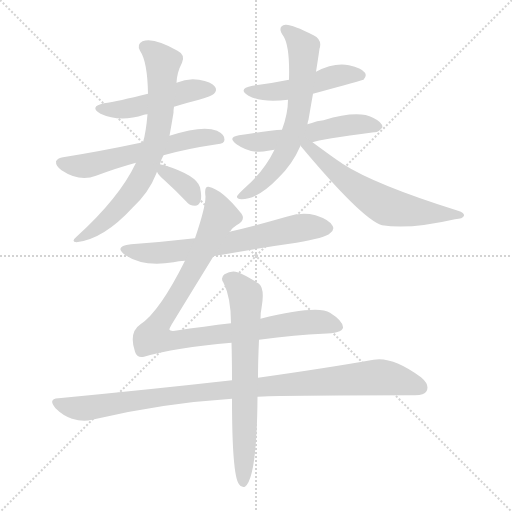
t = 0.00 s
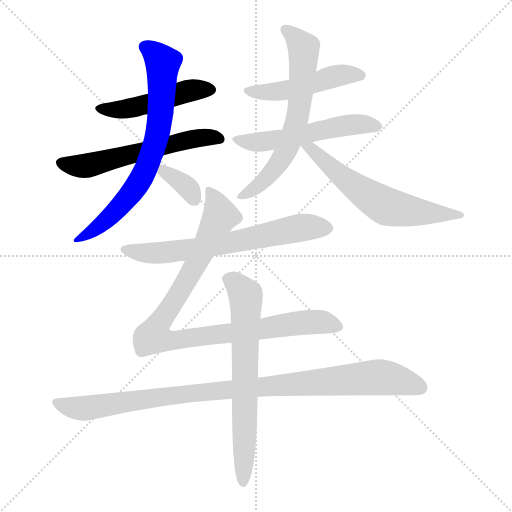
t = 1.90 s
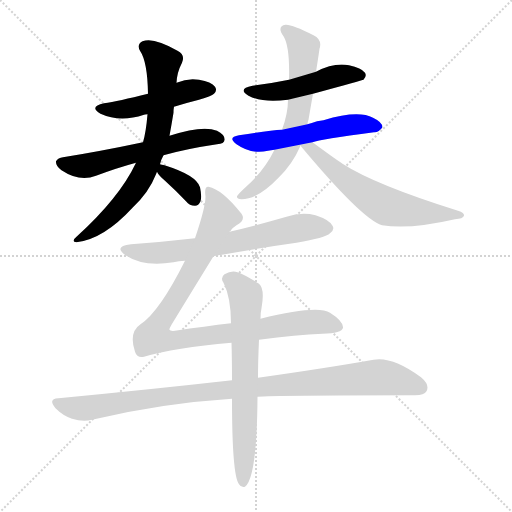
t = 3.81 s
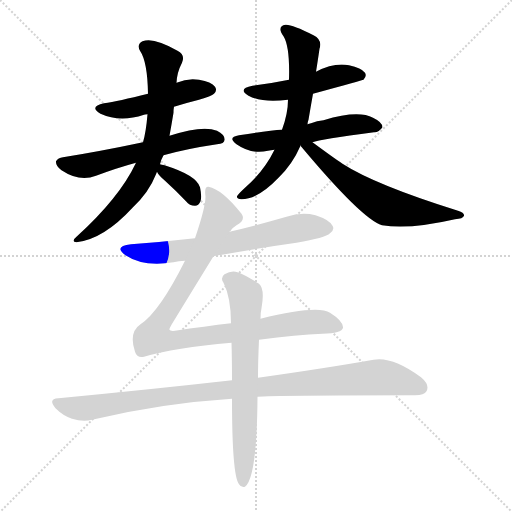
t = 5.71 s
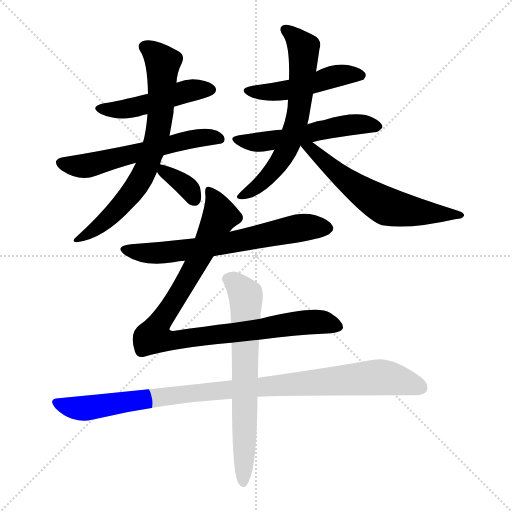
t = 7.62 s
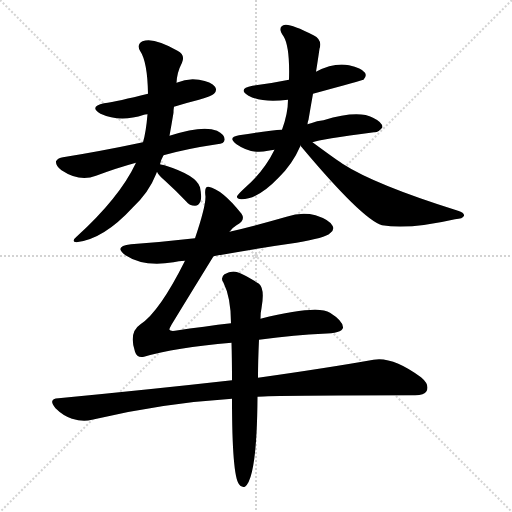
t = 9.52 s

The animated SVG that drew these frames (rendered in a browser with its animation timeline set to each time). Animation: 12 CSS @keyframes rules; one cycle of 9.52 s.

<svg version="1.1" viewBox="0 0 1024 1024" xmlns="http://www.w3.org/2000/svg">
  <g stroke="lightgray" stroke-dasharray="1,1" stroke-width="1" transform="scale(4, 4)">
    <line x1="0" y1="0" x2="256" y2="256"></line>
    <line x1="256" y1="0" x2="0" y2="256"></line>
    <line x1="128" y1="0" x2="128" y2="256"></line>
    <line x1="0" y1="128" x2="256" y2="128"></line>
  </g>
<g transform="scale(1, -1) translate(0, -900)">
   <style type="text/css">
    @keyframes keyframes0 {
      from {
       stroke: blue;
       stroke-dashoffset: 478;
       stroke-width: 128;
       }
       61% {
       animation-timing-function: step-end;
       stroke: blue;
       stroke-dashoffset: 0;
       stroke-width: 128;
       }
       to {
       stroke: black;
       stroke-width: 1024;
       }
       }
       #make-me-a-hanzi-animation-0 {
         animation: keyframes0 0.638997s both;
         animation-delay: 0.000000s;
         animation-timing-function: linear;
       }
    @keyframes keyframes1 {
      from {
       stroke: blue;
       stroke-dashoffset: 583;
       stroke-width: 128;
       }
       65% {
       animation-timing-function: step-end;
       stroke: blue;
       stroke-dashoffset: 0;
       stroke-width: 128;
       }
       to {
       stroke: black;
       stroke-width: 1024;
       }
       }
       #make-me-a-hanzi-animation-1 {
         animation: keyframes1 0.724447s both;
         animation-delay: 0.638997s;
         animation-timing-function: linear;
       }
    @keyframes keyframes2 {
      from {
       stroke: blue;
       stroke-dashoffset: 718;
       stroke-width: 128;
       }
       70% {
       animation-timing-function: step-end;
       stroke: blue;
       stroke-dashoffset: 0;
       stroke-width: 128;
       }
       to {
       stroke: black;
       stroke-width: 1024;
       }
       }
       #make-me-a-hanzi-animation-2 {
         animation: keyframes2 0.834310s both;
         animation-delay: 1.363444s;
         animation-timing-function: linear;
       }
    @keyframes keyframes3 {
      from {
       stroke: blue;
       stroke-dashoffset: 348;
       stroke-width: 128;
       }
       53% {
       animation-timing-function: step-end;
       stroke: blue;
       stroke-dashoffset: 0;
       stroke-width: 128;
       }
       to {
       stroke: black;
       stroke-width: 1024;
       }
       }
       #make-me-a-hanzi-animation-3 {
         animation: keyframes3 0.533203s both;
         animation-delay: 2.197754s;
         animation-timing-function: linear;
       }
    @keyframes keyframes4 {
      from {
       stroke: blue;
       stroke-dashoffset: 484;
       stroke-width: 128;
       }
       61% {
       animation-timing-function: step-end;
       stroke: blue;
       stroke-dashoffset: 0;
       stroke-width: 128;
       }
       to {
       stroke: black;
       stroke-width: 1024;
       }
       }
       #make-me-a-hanzi-animation-4 {
         animation: keyframes4 0.643880s both;
         animation-delay: 2.730957s;
         animation-timing-function: linear;
       }
    @keyframes keyframes5 {
      from {
       stroke: blue;
       stroke-dashoffset: 542;
       stroke-width: 128;
       }
       64% {
       animation-timing-function: step-end;
       stroke: blue;
       stroke-dashoffset: 0;
       stroke-width: 128;
       }
       to {
       stroke: black;
       stroke-width: 1024;
       }
       }
       #make-me-a-hanzi-animation-5 {
         animation: keyframes5 0.691081s both;
         animation-delay: 3.374837s;
         animation-timing-function: linear;
       }
    @keyframes keyframes6 {
      from {
       stroke: blue;
       stroke-dashoffset: 646;
       stroke-width: 128;
       }
       68% {
       animation-timing-function: step-end;
       stroke: blue;
       stroke-dashoffset: 0;
       stroke-width: 128;
       }
       to {
       stroke: black;
       stroke-width: 1024;
       }
       }
       #make-me-a-hanzi-animation-6 {
         animation: keyframes6 0.775716s both;
         animation-delay: 4.065918s;
         animation-timing-function: linear;
       }
    @keyframes keyframes7 {
      from {
       stroke: blue;
       stroke-dashoffset: 613;
       stroke-width: 128;
       }
       67% {
       animation-timing-function: step-end;
       stroke: blue;
       stroke-dashoffset: 0;
       stroke-width: 128;
       }
       to {
       stroke: black;
       stroke-width: 1024;
       }
       }
       #make-me-a-hanzi-animation-7 {
         animation: keyframes7 0.748861s both;
         animation-delay: 4.841634s;
         animation-timing-function: linear;
       }
    @keyframes keyframes8 {
      from {
       stroke: blue;
       stroke-dashoffset: 659;
       stroke-width: 128;
       }
       68% {
       animation-timing-function: step-end;
       stroke: blue;
       stroke-dashoffset: 0;
       stroke-width: 128;
       }
       to {
       stroke: black;
       stroke-width: 1024;
       }
       }
       #make-me-a-hanzi-animation-8 {
         animation: keyframes8 0.786296s both;
         animation-delay: 5.590495s;
         animation-timing-function: linear;
       }
    @keyframes keyframes9 {
      from {
       stroke: blue;
       stroke-dashoffset: 959;
       stroke-width: 128;
       }
       76% {
       animation-timing-function: step-end;
       stroke: blue;
       stroke-dashoffset: 0;
       stroke-width: 128;
       }
       to {
       stroke: black;
       stroke-width: 1024;
       }
       }
       #make-me-a-hanzi-animation-9 {
         animation: keyframes9 1.030436s both;
         animation-delay: 6.376790s;
         animation-timing-function: linear;
       }
    @keyframes keyframes10 {
      from {
       stroke: blue;
       stroke-dashoffset: 990;
       stroke-width: 128;
       }
       76% {
       animation-timing-function: step-end;
       stroke: blue;
       stroke-dashoffset: 0;
       stroke-width: 128;
       }
       to {
       stroke: black;
       stroke-width: 1024;
       }
       }
       #make-me-a-hanzi-animation-10 {
         animation: keyframes10 1.055664s both;
         animation-delay: 7.407227s;
         animation-timing-function: linear;
       }
    @keyframes keyframes11 {
      from {
       stroke: blue;
       stroke-dashoffset: 681;
       stroke-width: 128;
       }
       69% {
       animation-timing-function: step-end;
       stroke: blue;
       stroke-dashoffset: 0;
       stroke-width: 128;
       }
       to {
       stroke: black;
       stroke-width: 1024;
       }
       }
       #make-me-a-hanzi-animation-11 {
         animation: keyframes11 0.804199s both;
         animation-delay: 8.462891s;
         animation-timing-function: linear;
       }
</style>
<path d="M 348.0 686.5 Q 370.0 693.5 398.0 700.5 Q 423.0 707.5 428.0 712.5 Q 435.0 719.5 430.0 726.5 Q 423.0 736.5 398.0 740.5 Q 376.0 744.5 353.0 734.5 L 296.0 712.5 Q 236.0 697.5 208.0 693.5 Q 177.0 686.5 201.0 672.5 Q 240.0 654.5 288.0 670.5 Q 289.0 671.5 295.0 671.5 L 348.0 686.5 Z" fill="lightgray"></path> 
<path d="M 327.0 589.5 Q 373.0 602.5 434.0 611.5 Q 449.0 612.5 449.0 620.5 Q 450.0 630.5 434.0 638.5 Q 406.0 650.5 339.0 628.5 L 286.0 615.5 Q 201.0 597.5 126.0 585.5 Q 116.0 584.5 112.0 577.5 Q 111.0 568.5 123.0 559.5 Q 159.0 535.5 192.0 548.5 Q 235.0 564.5 272.0 574.5 L 327.0 589.5 Z" fill="lightgray"></path> 
<path d="M 320.0 571.5 Q 321.0 578.5 327.0 589.5 L 339.0 628.5 Q 343.0 650.5 347.0 674.5 Q 347.0 681.5 348.0 686.5 L 353.0 734.5 Q 354.0 755.5 364.0 774.5 Q 371.0 790.5 355.0 798.5 Q 307.0 826.5 285.0 817.5 Q 273.0 811.5 280.0 798.5 Q 295.0 776.5 296.0 712.5 L 295.0 671.5 Q 292.0 635.5 286.0 615.5 L 272.0 574.5 Q 239.0 504.5 153.0 426.5 Q 141.0 416.5 153.0 415.5 Q 207.0 421.5 265.0 484.5 Q 298.0 515.5 312.0 551.5 Q 313.0 554.5 314.0 556.5 L 320.0 571.5 Z" fill="lightgray"></path> 
<path d="M 314.0 556.5 Q 317.0 549.5 330.0 538.5 Q 351.0 519.5 372.0 497.5 Q 379.0 488.5 390.0 488.5 Q 397.0 488.5 401.0 497.5 Q 404.0 506.5 400.0 525.5 Q 393.0 549.5 329.0 569.5 Q 323.0 570.5 320.0 571.5 C 303.0 576.5 303.0 576.5 314.0 556.5 Z" fill="lightgray"></path> 
<path d="M 626.0 712.5 Q 725.0 739.5 727.0 740.5 Q 734.0 747.5 730.0 754.5 Q 723.0 764.5 698.0 769.5 Q 668.0 775.5 632.0 756.5 L 578.0 740.5 Q 544.0 733.5 505.0 728.5 Q 474.0 722.5 497.0 708.5 Q 525.0 693.5 576.0 700.5 L 626.0 712.5 Z" fill="lightgray"></path> 
<path d="M 625.0 615.5 Q 640.0 621.5 748.0 635.5 Q 757.0 634.5 765.0 645.5 Q 765.0 655.5 746.0 664.5 Q 716.0 680.5 647.0 659.5 Q 634.0 658.5 622.0 653.5 Q 618.0 652.5 615.0 651.5 L 564.0 640.5 Q 540.0 639.5 478.0 629.5 Q 454.0 625.5 473.0 611.5 Q 503.0 590.5 536.0 598.5 Q 542.0 599.5 549.0 600.5 L 625.0 615.5 Z" fill="lightgray"></path> 
<path d="M 615.0 651.5 Q 615.0 655.5 617.0 660.5 Q 621.0 684.5 626.0 712.5 L 632.0 756.5 Q 635.0 774.5 639.0 802.5 Q 645.0 820.5 627.0 829.5 Q 584.0 851.5 571.0 850.5 Q 553.0 847.5 567.0 827.5 Q 580.0 806.5 578.0 740.5 L 576.0 700.5 Q 576.0 673.5 564.0 640.5 L 549.0 600.5 Q 528.0 557.5 490.0 524.5 Q 477.0 512.5 474.0 507.5 Q 473.0 501.5 483.0 501.5 Q 516.0 501.5 557.0 544.5 Q 585.0 571.5 601.0 608.5 L 615.0 651.5 Z" fill="lightgray"></path> 
<path d="M 601.0 608.5 Q 724.0 461.5 764.0 449.5 Q 819.0 440.5 910.0 461.5 Q 926.0 462.5 928.0 468.5 Q 929.0 474.5 916.0 478.5 Q 750.0 530.5 685.0 572.5 Q 667.0 584.5 625.0 615.5 C 601.0 633.5 588.0 637.5 602.0 610.5 L 601.0 608.5 Z" fill="lightgray"></path> 
<path d="M 427.0 387.5 Q 508.0 402.5 593.0 414.5 Q 651.0 424.5 660.0 433.5 Q 670.0 440.5 665.0 448.5 Q 659.0 460.5 631.0 469.5 Q 603.0 476.5 573.0 466.5 Q 518.0 450.5 459.0 436.5 L 390.0 423.5 Q 329.0 416.5 262.0 411.5 Q 226.0 407.5 251.0 389.5 Q 287.0 365.5 347.0 375.5 Q 357.0 378.5 370.0 378.5 L 427.0 387.5 Z" fill="lightgray"></path> 
<path d="M 518.0 220.5 Q 594.0 230.5 645.0 232.5 Q 684.0 233.5 686.0 244.5 Q 687.0 257.5 660.0 274.5 Q 635.0 290.5 521.0 262.5 L 462.0 253.5 Q 410.0 247.5 350.0 238.5 Q 340.0 237.5 339.0 240.5 Q 338.0 241.5 343.0 250.5 Q 371.0 296.5 427.0 387.5 L 459.0 436.5 Q 466.0 445.5 473.0 449.5 Q 492.0 459.5 483.0 472.5 Q 444.0 521.5 417.0 526.5 Q 408.0 527.5 411.0 506.5 Q 411.0 485.5 390.0 423.5 L 370.0 378.5 Q 319.0 276.5 281.0 251.5 Q 257.0 235.5 270.0 196.5 Q 274.0 183.5 288.0 186.5 Q 349.0 204.5 463.0 214.5 L 518.0 220.5 Z" fill="lightgray"></path> 
<path d="M 464.0 139.5 Q 304.0 121.5 117.0 103.5 Q 95.0 102.5 111.0 83.5 Q 126.0 68.5 144.0 62.5 Q 166.0 55.5 184.0 60.5 Q 322.0 93.5 464.0 102.5 L 515.0 106.5 Q 549.0 109.5 826.0 109.5 Q 848.0 108.5 853.0 117.5 Q 860.0 130.5 842.0 145.5 Q 785.0 187.5 747.0 180.5 Q 657.0 164.5 516.0 144.5 L 464.0 139.5 Z" fill="lightgray"></path> 
<path d="M 521.0 262.5 Q 521.0 275.5 523.0 283.5 Q 530.0 322.5 518.0 332.5 Q 488.0 351.5 475.0 355.5 Q 463.0 359.5 449.0 351.5 Q 440.0 344.5 447.0 334.5 Q 462.0 304.5 462.0 253.5 L 463.0 214.5 Q 464.0 180.5 464.0 139.5 L 464.0 102.5 Q 464.0 -50.5 478.0 -68.5 Q 482.0 -75.5 490.0 -73.5 Q 514.0 -55.5 515.0 106.5 L 516.0 144.5 Q 516.0 177.5 518.0 220.5 L 521.0 262.5 Z" fill="lightgray"></path> 
      <clipPath id="make-me-a-hanzi-clip-0">
      <path d="M 348.0 686.5 Q 370.0 693.5 398.0 700.5 Q 423.0 707.5 428.0 712.5 Q 435.0 719.5 430.0 726.5 Q 423.0 736.5 398.0 740.5 Q 376.0 744.5 353.0 734.5 L 296.0 712.5 Q 236.0 697.5 208.0 693.5 Q 177.0 686.5 201.0 672.5 Q 240.0 654.5 288.0 670.5 Q 289.0 671.5 295.0 671.5 L 348.0 686.5 Z" fill="lightgray"></path>
      </clipPath>
      <path clip-path="url(#make-me-a-hanzi-clip-0)" d="M 202.0 683.5 L 262.0 683.5 L 379.0 719.5 L 419.0 720.5 " fill="none" id="make-me-a-hanzi-animation-0" stroke-dasharray="350 700" stroke-linecap="round"></path>

      <clipPath id="make-me-a-hanzi-clip-1">
      <path d="M 327.0 589.5 Q 373.0 602.5 434.0 611.5 Q 449.0 612.5 449.0 620.5 Q 450.0 630.5 434.0 638.5 Q 406.0 650.5 339.0 628.5 L 286.0 615.5 Q 201.0 597.5 126.0 585.5 Q 116.0 584.5 112.0 577.5 Q 111.0 568.5 123.0 559.5 Q 159.0 535.5 192.0 548.5 Q 235.0 564.5 272.0 574.5 L 327.0 589.5 Z" fill="lightgray"></path>
      </clipPath>
      <path clip-path="url(#make-me-a-hanzi-clip-1)" d="M 120.0 574.5 L 179.0 569.5 L 354.0 616.5 L 416.0 626.5 L 439.0 622.5 " fill="none" id="make-me-a-hanzi-animation-1" stroke-dasharray="455 910" stroke-linecap="round"></path>

      <clipPath id="make-me-a-hanzi-clip-2">
      <path d="M 320.0 571.5 Q 321.0 578.5 327.0 589.5 L 339.0 628.5 Q 343.0 650.5 347.0 674.5 Q 347.0 681.5 348.0 686.5 L 353.0 734.5 Q 354.0 755.5 364.0 774.5 Q 371.0 790.5 355.0 798.5 Q 307.0 826.5 285.0 817.5 Q 273.0 811.5 280.0 798.5 Q 295.0 776.5 296.0 712.5 L 295.0 671.5 Q 292.0 635.5 286.0 615.5 L 272.0 574.5 Q 239.0 504.5 153.0 426.5 Q 141.0 416.5 153.0 415.5 Q 207.0 421.5 265.0 484.5 Q 298.0 515.5 312.0 551.5 Q 313.0 554.5 314.0 556.5 L 320.0 571.5 Z" fill="lightgray"></path>
      </clipPath>
      <path clip-path="url(#make-me-a-hanzi-clip-2)" d="M 289.0 806.5 L 326.0 774.5 L 321.0 670.5 L 304.0 594.5 L 264.0 514.5 L 222.0 467.5 L 158.0 421.5 " fill="none" id="make-me-a-hanzi-animation-2" stroke-dasharray="590 1180" stroke-linecap="round"></path>

      <clipPath id="make-me-a-hanzi-clip-3">
      <path d="M 314.0 556.5 Q 317.0 549.5 330.0 538.5 Q 351.0 519.5 372.0 497.5 Q 379.0 488.5 390.0 488.5 Q 397.0 488.5 401.0 497.5 Q 404.0 506.5 400.0 525.5 Q 393.0 549.5 329.0 569.5 Q 323.0 570.5 320.0 571.5 C 303.0 576.5 303.0 576.5 314.0 556.5 Z" fill="lightgray"></path>
      </clipPath>
      <path clip-path="url(#make-me-a-hanzi-clip-3)" d="M 323.0 565.5 L 372.0 527.5 L 388.0 502.5 " fill="none" id="make-me-a-hanzi-animation-3" stroke-dasharray="220 440" stroke-linecap="round"></path>

      <clipPath id="make-me-a-hanzi-clip-4">
      <path d="M 626.0 712.5 Q 725.0 739.5 727.0 740.5 Q 734.0 747.5 730.0 754.5 Q 723.0 764.5 698.0 769.5 Q 668.0 775.5 632.0 756.5 L 578.0 740.5 Q 544.0 733.5 505.0 728.5 Q 474.0 722.5 497.0 708.5 Q 525.0 693.5 576.0 700.5 L 626.0 712.5 Z" fill="lightgray"></path>
      </clipPath>
      <path clip-path="url(#make-me-a-hanzi-clip-4)" d="M 499.0 719.5 L 565.0 717.5 L 671.0 747.5 L 723.0 748.5 " fill="none" id="make-me-a-hanzi-animation-4" stroke-dasharray="356 712" stroke-linecap="round"></path>

      <clipPath id="make-me-a-hanzi-clip-5">
      <path d="M 625.0 615.5 Q 640.0 621.5 748.0 635.5 Q 757.0 634.5 765.0 645.5 Q 765.0 655.5 746.0 664.5 Q 716.0 680.5 647.0 659.5 Q 634.0 658.5 622.0 653.5 Q 618.0 652.5 615.0 651.5 L 564.0 640.5 Q 540.0 639.5 478.0 629.5 Q 454.0 625.5 473.0 611.5 Q 503.0 590.5 536.0 598.5 Q 542.0 599.5 549.0 600.5 L 625.0 615.5 Z" fill="lightgray"></path>
      </clipPath>
      <path clip-path="url(#make-me-a-hanzi-clip-5)" d="M 474.0 620.5 L 517.0 615.5 L 694.0 649.5 L 756.0 646.5 " fill="none" id="make-me-a-hanzi-animation-5" stroke-dasharray="414 828" stroke-linecap="round"></path>

      <clipPath id="make-me-a-hanzi-clip-6">
      <path d="M 615.0 651.5 Q 615.0 655.5 617.0 660.5 Q 621.0 684.5 626.0 712.5 L 632.0 756.5 Q 635.0 774.5 639.0 802.5 Q 645.0 820.5 627.0 829.5 Q 584.0 851.5 571.0 850.5 Q 553.0 847.5 567.0 827.5 Q 580.0 806.5 578.0 740.5 L 576.0 700.5 Q 576.0 673.5 564.0 640.5 L 549.0 600.5 Q 528.0 557.5 490.0 524.5 Q 477.0 512.5 474.0 507.5 Q 473.0 501.5 483.0 501.5 Q 516.0 501.5 557.0 544.5 Q 585.0 571.5 601.0 608.5 L 615.0 651.5 Z" fill="lightgray"></path>
      </clipPath>
      <path clip-path="url(#make-me-a-hanzi-clip-6)" d="M 572.0 838.5 L 592.0 824.5 L 608.0 798.5 L 592.0 651.5 L 572.0 597.5 L 547.0 560.5 L 516.0 528.5 L 481.0 507.5 " fill="none" id="make-me-a-hanzi-animation-6" stroke-dasharray="518 1036" stroke-linecap="round"></path>

      <clipPath id="make-me-a-hanzi-clip-7">
      <path d="M 601.0 608.5 Q 724.0 461.5 764.0 449.5 Q 819.0 440.5 910.0 461.5 Q 926.0 462.5 928.0 468.5 Q 929.0 474.5 916.0 478.5 Q 750.0 530.5 685.0 572.5 Q 667.0 584.5 625.0 615.5 C 601.0 633.5 588.0 637.5 602.0 610.5 L 601.0 608.5 Z" fill="lightgray"></path>
      </clipPath>
      <path clip-path="url(#make-me-a-hanzi-clip-7)" d="M 609.0 607.5 L 611.0 600.5 L 626.0 600.5 L 711.0 525.5 L 775.0 486.5 L 848.0 474.5 L 920.0 471.5 " fill="none" id="make-me-a-hanzi-animation-7" stroke-dasharray="485 970" stroke-linecap="round"></path>

      <clipPath id="make-me-a-hanzi-clip-8">
      <path d="M 427.0 387.5 Q 508.0 402.5 593.0 414.5 Q 651.0 424.5 660.0 433.5 Q 670.0 440.5 665.0 448.5 Q 659.0 460.5 631.0 469.5 Q 603.0 476.5 573.0 466.5 Q 518.0 450.5 459.0 436.5 L 390.0 423.5 Q 329.0 416.5 262.0 411.5 Q 226.0 407.5 251.0 389.5 Q 287.0 365.5 347.0 375.5 Q 357.0 378.5 370.0 378.5 L 427.0 387.5 Z" fill="lightgray"></path>
      </clipPath>
      <path clip-path="url(#make-me-a-hanzi-clip-8)" d="M 254.0 401.5 L 321.0 393.5 L 446.0 411.5 L 587.0 442.5 L 652.0 444.5 " fill="none" id="make-me-a-hanzi-animation-8" stroke-dasharray="531 1062" stroke-linecap="round"></path>

      <clipPath id="make-me-a-hanzi-clip-9">
      <path d="M 518.0 220.5 Q 594.0 230.5 645.0 232.5 Q 684.0 233.5 686.0 244.5 Q 687.0 257.5 660.0 274.5 Q 635.0 290.5 521.0 262.5 L 462.0 253.5 Q 410.0 247.5 350.0 238.5 Q 340.0 237.5 339.0 240.5 Q 338.0 241.5 343.0 250.5 Q 371.0 296.5 427.0 387.5 L 459.0 436.5 Q 466.0 445.5 473.0 449.5 Q 492.0 459.5 483.0 472.5 Q 444.0 521.5 417.0 526.5 Q 408.0 527.5 411.0 506.5 Q 411.0 485.5 390.0 423.5 L 370.0 378.5 Q 319.0 276.5 281.0 251.5 Q 257.0 235.5 270.0 196.5 Q 274.0 183.5 288.0 186.5 Q 349.0 204.5 463.0 214.5 L 518.0 220.5 Z" fill="lightgray"></path>
      </clipPath>
      <path clip-path="url(#make-me-a-hanzi-clip-9)" d="M 419.0 517.5 L 434.0 489.5 L 438.0 462.5 L 377.0 344.5 L 307.0 227.5 L 323.0 220.5 L 352.0 219.5 L 627.0 256.5 L 677.0 246.5 " fill="none" id="make-me-a-hanzi-animation-9" stroke-dasharray="831 1662" stroke-linecap="round"></path>

      <clipPath id="make-me-a-hanzi-clip-10">
      <path d="M 464.0 139.5 Q 304.0 121.5 117.0 103.5 Q 95.0 102.5 111.0 83.5 Q 126.0 68.5 144.0 62.5 Q 166.0 55.5 184.0 60.5 Q 322.0 93.5 464.0 102.5 L 515.0 106.5 Q 549.0 109.5 826.0 109.5 Q 848.0 108.5 853.0 117.5 Q 860.0 130.5 842.0 145.5 Q 785.0 187.5 747.0 180.5 Q 657.0 164.5 516.0 144.5 L 464.0 139.5 Z" fill="lightgray"></path>
      </clipPath>
      <path clip-path="url(#make-me-a-hanzi-clip-10)" d="M 114.0 93.5 L 174.0 83.5 L 414.0 117.5 L 756.0 145.5 L 822.0 133.5 L 841.0 124.5 " fill="none" id="make-me-a-hanzi-animation-10" stroke-dasharray="862 1724" stroke-linecap="round"></path>

      <clipPath id="make-me-a-hanzi-clip-11">
      <path d="M 521.0 262.5 Q 521.0 275.5 523.0 283.5 Q 530.0 322.5 518.0 332.5 Q 488.0 351.5 475.0 355.5 Q 463.0 359.5 449.0 351.5 Q 440.0 344.5 447.0 334.5 Q 462.0 304.5 462.0 253.5 L 463.0 214.5 Q 464.0 180.5 464.0 139.5 L 464.0 102.5 Q 464.0 -50.5 478.0 -68.5 Q 482.0 -75.5 490.0 -73.5 Q 514.0 -55.5 515.0 106.5 L 516.0 144.5 Q 516.0 177.5 518.0 220.5 L 521.0 262.5 Z" fill="lightgray"></path>
      </clipPath>
      <path clip-path="url(#make-me-a-hanzi-clip-11)" d="M 455.0 342.5 L 471.0 333.5 L 492.0 308.5 L 486.0 -65.5 " fill="none" id="make-me-a-hanzi-animation-11" stroke-dasharray="553 1106" stroke-linecap="round"></path>

</g>
</svg>
